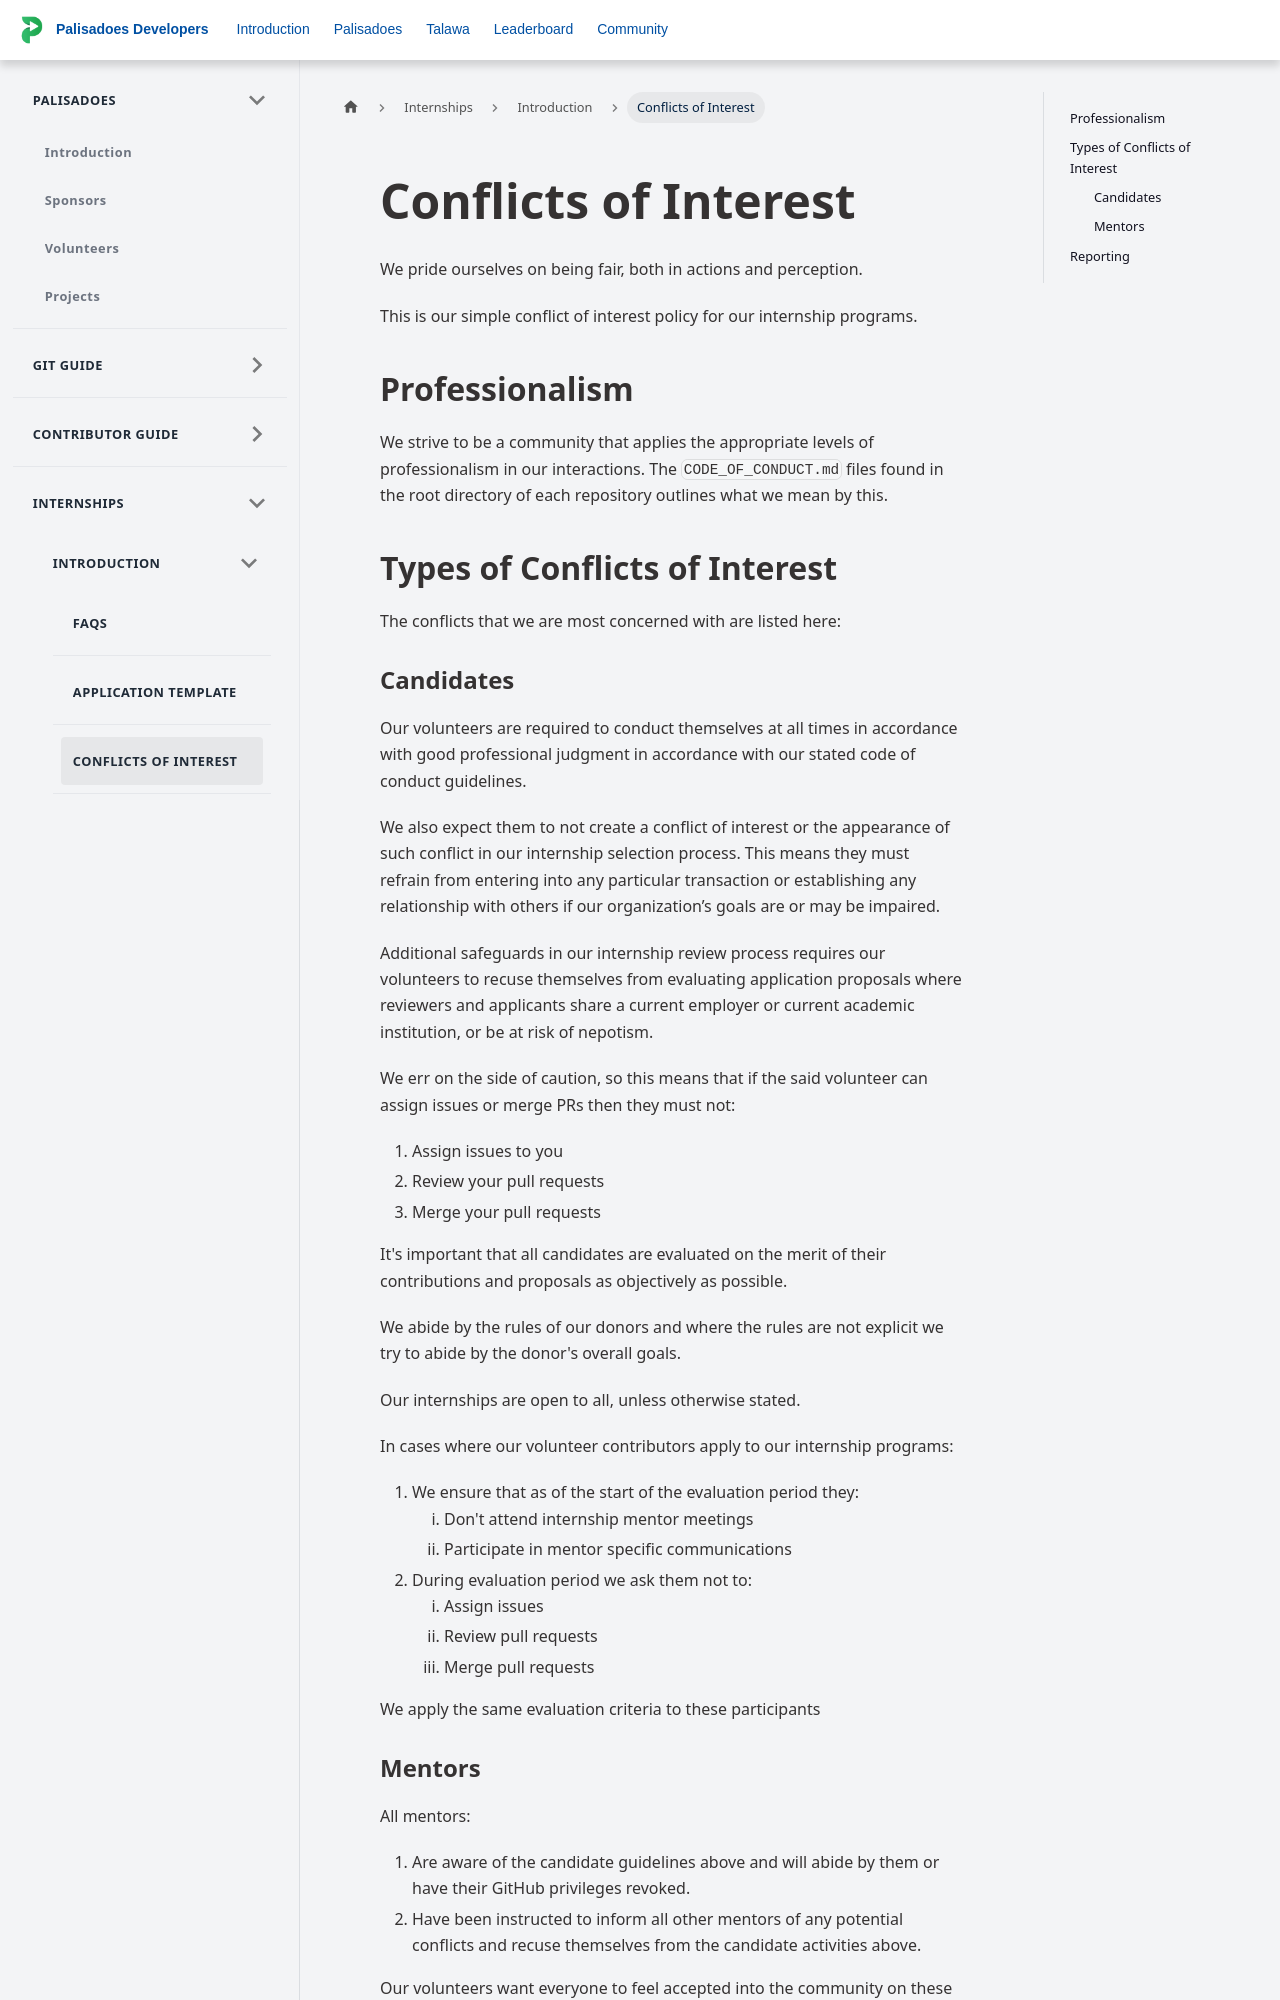

repository: PalisadoesFoundation/developer-docs · page: docs/internships/introduction/conflicts-of-interest/index.html · generator: docusaurus

---
id: conflicts-of-interest
title: Conflicts of Interest
sidebar_position: 5
---

We pride ourselves on being fair, both in actions and perception.

This is our simple conflict of interest policy for our internship programs.

## Professionalism

We strive to be a community that applies the appropriate levels of professionalism in our interactions. The `CODE_OF_CONDUCT.md` files found in the root directory of each repository outlines what we mean by this.

## Types of Conflicts of Interest

The conflicts that we are most concerned with are listed here:
